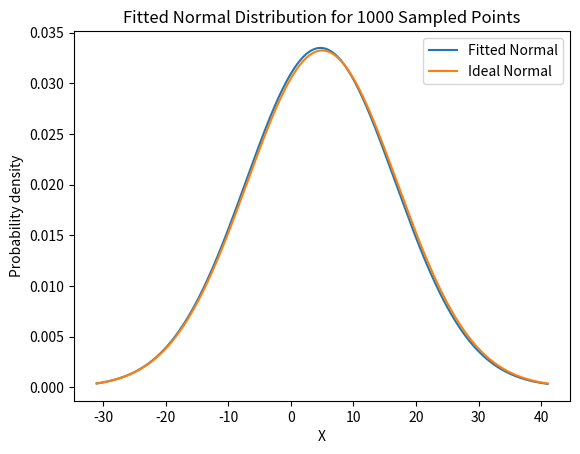

The script that saved this image: (Note: this script raises an exception after producing the figure.)
import numpy as np
from scipy.stats import norm, expon
import matplotlib
import matplotlib.pyplot as plt
import platform

# a fix for Dr. Forsyth's computer
# https://stackoverflow.com/questions/56013105/matplotlib-plot-window-is-white-blank-without-showing-any-image
if platform.system() == 'Darwin':
    matplotlib.use('MacOSX')

"""
Testing Distributions

Complete the three functions below. Each one fits samples to a distribution, the same way as the lecture
example for Module 5.1 (distribution-fit.py).

Your functions are tested on different random samples than the ones at the bottom of this file, so they must work
for any samples they are given.

Submit this file to Gradescope.
"""


def fit_normal(_samples):
    """
    Fit samples to a normal distribution
    :param _samples: A numpy array of samples
    :return: A tuple (mean, standard deviation) of the fitted normal distribution
    """

    # Hint: norm.fit() returns the mean and standard deviation, as in the lecture example
    fitted_mean = None
    fitted_std = None

    fitted_mean, fitted_std = norm.fit(_samples)

    return fitted_mean, fitted_std


def fit_exponential(_samples):
    """
    Fit samples to an exponential distribution that starts at 0
    :param _samples: A numpy array of samples
    :return: The fitted beta (scale) of the exponential distribution. Remember beta = 1 / lambda
    """

    # Hint: use expon.fit() as in the lecture example. Pass floc=0 so the location stays at 0 and only beta is fit
    fit_beta = None

    fit_beta=expon.fit(_samples, floc=0)

    return fit_beta


def normal_range(_samples, _fraction):
    """
    Fit samples to a normal distribution, then find the range where a fraction of the values should fall
    :param _samples: A numpy array of samples
    :param _fraction: Fraction of values inside the range, e.g. 0.95 for the middle 95%
    :return: A tuple (lower, upper) for the middle _fraction of the fitted normal distribution
    """

    # Hint: fit the samples with your fit_normal() first, then use norm.interval() as in the lecture example
    lower = None
    upper = None

    mean, std =fit_normal(_samples)
    lower, upper = norm.interval(_fraction, loc=mean, scale=std)

    return lower, upper


if __name__ == "__main__":
    # Use this section to check your work. It is not graded and is not run by Gradescope.
    # The random seed makes the samples the same every time it is run.
    np.random.seed(315)

    """
    Part 1: fit a normal distribution
    """

    # desired average and standard deviation of the normal distribution
    desired_mu = 5
    desired_std = 12

    # generate samples with numpy
    normal_samples = np.random.normal(loc=desired_mu, scale=desired_std, size=1000)

    result = fit_normal(normal_samples)
    print('fit_normal(). Expected: (4.737, 11.910). Result:', result)

    if result[0] is not None:
        (sample_mean, sample_std_dev) = result

        # plot the fitted curve against the ideal curve
        x = np.linspace(start=-31, stop=41, num=10000)
        plt.plot(x, norm.pdf(x, loc=sample_mean, scale=sample_std_dev), label='Fitted Normal')
        plt.plot(x, norm.pdf(x, loc=desired_mu, scale=desired_std), label='Ideal Normal')
        plt.title('Fitted Normal Distribution for 1000 Sampled Points')
        plt.xlabel('X')
        plt.ylabel('Probability density')
        plt.legend()
        plt.show()

    """
    Part 2: fit an exponential distribution
    """

    # desired lambda, and the matching beta
    desired_lambda = 0.4
    desired_beta = 1 / desired_lambda

    # generate samples with numpy
    exponential_samples = np.random.exponential(scale=desired_beta, size=25)

    fit_beta = fit_exponential(exponential_samples)
    print('fit_exponential(). Expected: 2.551. Result:', fit_beta)

    if fit_beta is not None:
        # plot the fitted curve against the ideal curve
        x = np.linspace(start=0, stop=15, num=10000)
        plt.plot(x, expon.pdf(x, scale=fit_beta), label='Fitted Exponential')
        plt.plot(x, expon.pdf(x, scale=desired_beta), label='Ideal Exponential')
        plt.title('Fitted Exponential for 25 Sampled Points')
        plt.xlabel('X')
        plt.ylabel('Probability density')
        plt.legend()
        plt.show()

    """
    Part 3: the range where 95% of the values should fall
    """

    result = normal_range(normal_samples, 0.95)
    print('normal_range() for 95%. Expected: (-18.607, 28.081). Result:', result)

    if result[0] is not None:
        (lower, upper) = result
        inside = np.mean((normal_samples > lower) & (normal_samples < upper))
        print('Fraction of the samples inside that range:', inside)
